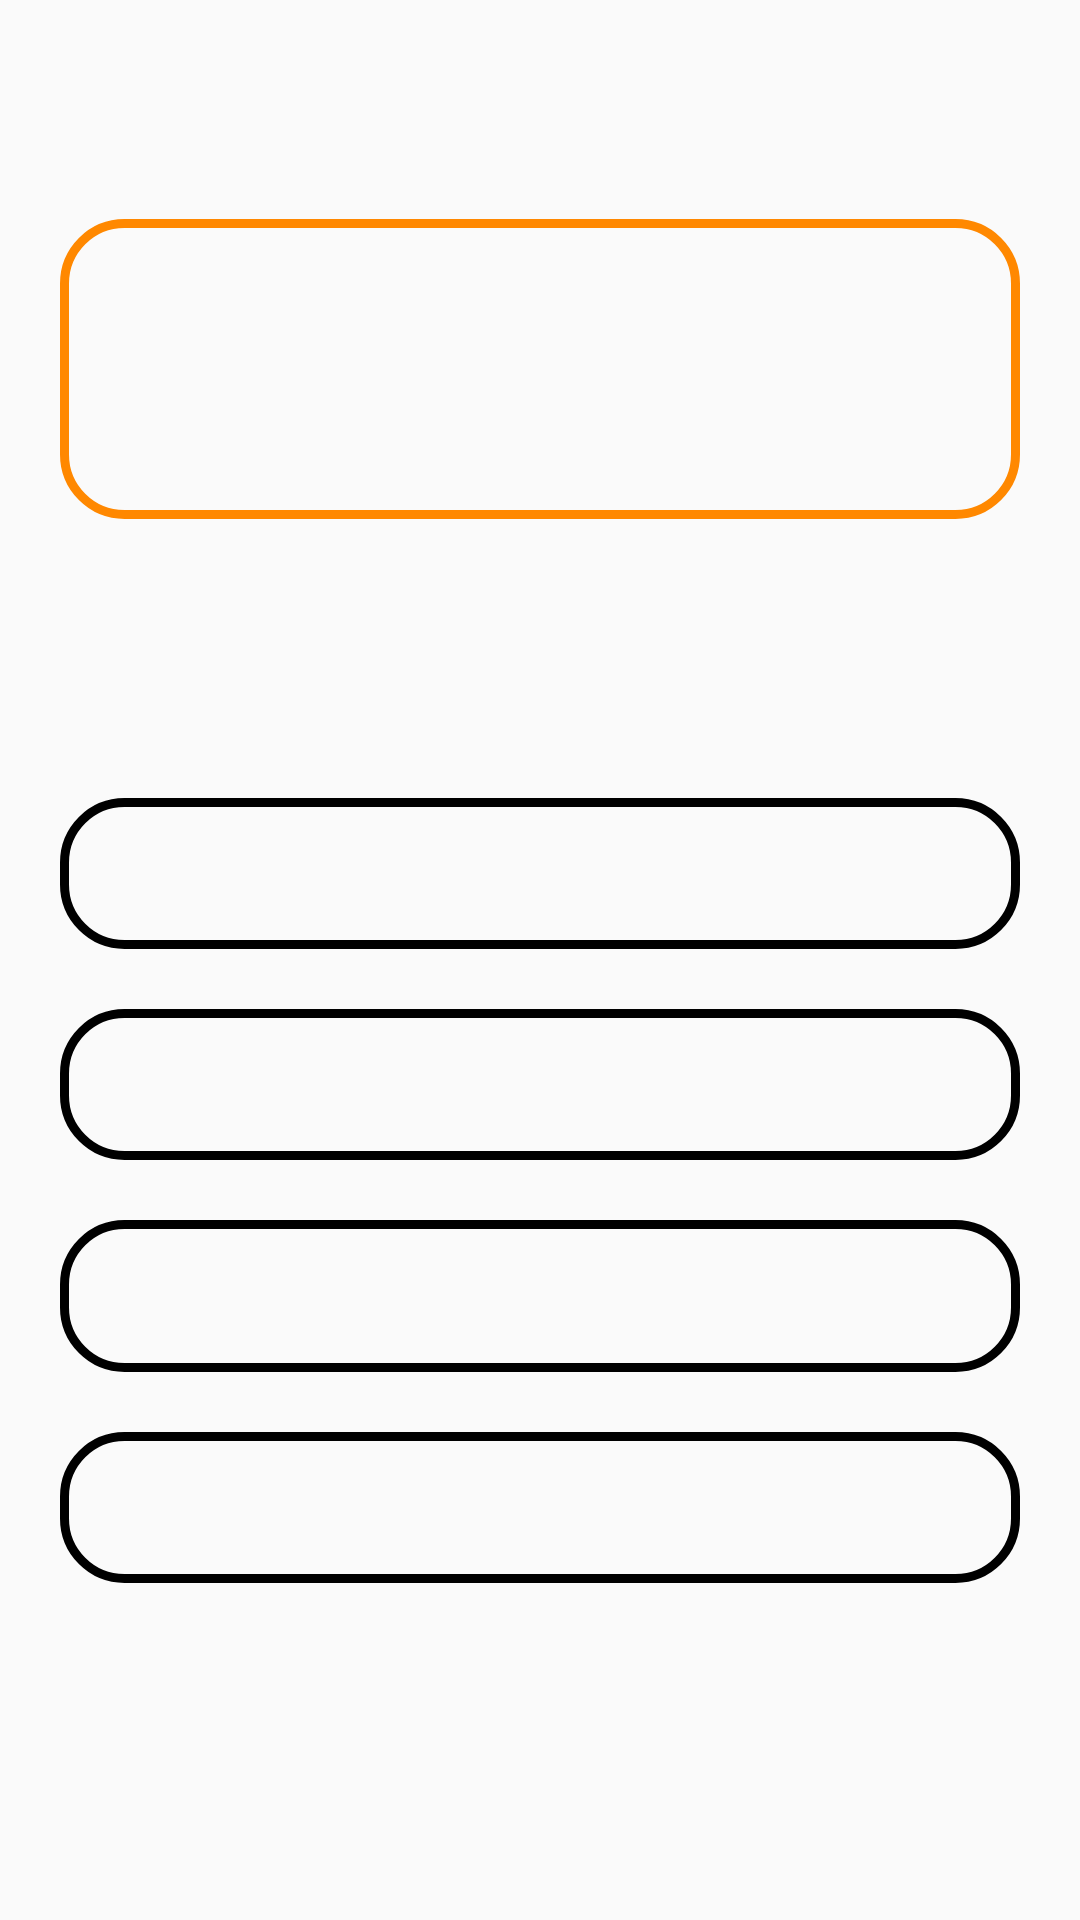

Reconstruct the res/layout file that produces this screen, plus the resources it refers to.
<!-- AndroidManifest.xml: application theme AppTheme -->
<!-- res/layout/quiz_item.xml -->
<?xml version="1.0" encoding="utf-8"?>
<androidx.constraintlayout.widget.ConstraintLayout xmlns:android="http://schemas.android.com/apk/res/android"
    xmlns:app="http://schemas.android.com/apk/res-auto"
    android:layout_width="match_parent"
    android:layout_height="match_parent">

    <LinearLayout
        android:id="@+id/linearLayout2"
        android:layout_width="0dp"
        android:layout_height="@dimen/dp_100"
        android:layout_marginLeft="@dimen/dp_20"
        android:layout_marginRight="@dimen/dp_20"
        android:layout_marginBottom="@dimen/dp_10"
        android:background="@drawable/boder_button_question"
        android:gravity="center"
        app:layout_constraintBottom_toTopOf="@+id/guideline26"
        app:layout_constraintEnd_toEndOf="parent"
        app:layout_constraintHorizontal_bias="0.473"
        app:layout_constraintStart_toStartOf="parent"
        app:layout_constraintTop_toTopOf="parent">

        <TextView
            android:id="@+id/textViewQuestion"
            android:layout_width="wrap_content"
            android:layout_height="wrap_content"
            android:layout_gravity="center"
            android:gravity="center"
            android:textColor="@android:color/holo_orange_dark"
            android:textSize="@dimen/sp_23"
            android:textStyle="bold" />
    </LinearLayout>

    <Button
        android:id="@+id/buttonAnswerA"
        android:layout_width="0dp"
        android:layout_height="0dp"
        android:layout_marginLeft="@dimen/dp_20"
        android:layout_marginTop="@dimen/dp_10"
        android:layout_marginRight="@dimen/dp_20"
        android:layout_marginBottom="@dimen/dp_10"
        android:background="@drawable/boder_button_answer"
        android:textAllCaps="false"
        android:textColor="@android:color/black"
        android:textSize="@dimen/sp_23"
        app:layout_constraintBottom_toTopOf="@+id/guideline27"
        app:layout_constraintEnd_toEndOf="parent"
        app:layout_constraintStart_toStartOf="parent"
        app:layout_constraintTop_toTopOf="@+id/guideline26" />

    <Button
        android:id="@+id/buttonAnswerB"
        android:layout_width="0dp"
        android:layout_height="0dp"
        android:layout_marginLeft="@dimen/dp_20"
        android:layout_marginTop="@dimen/dp_10"
        android:layout_marginRight="@dimen/dp_20"
        android:layout_marginBottom="@dimen/dp_10"
        android:background="@drawable/boder_button_answer"
        android:textAllCaps="false"
        android:textColor="@android:color/black"
        android:textSize="@dimen/sp_23"
        app:layout_constraintBottom_toTopOf="@+id/guideline28"
        app:layout_constraintEnd_toEndOf="parent"
        app:layout_constraintStart_toStartOf="parent"
        app:layout_constraintTop_toTopOf="@+id/guideline27" />

    <Button
        android:id="@+id/buttonAnswerC"
        android:layout_width="0dp"
        android:layout_height="0dp"
        android:layout_marginLeft="@dimen/dp_20"
        android:layout_marginTop="@dimen/dp_10"
        android:layout_marginRight="@dimen/dp_20"
        android:layout_marginBottom="@dimen/dp_10"
        android:background="@drawable/boder_button_answer"
        android:textAllCaps="false"
        android:textColor="@android:color/black"
        android:textSize="@dimen/sp_23"
        app:layout_constraintBottom_toTopOf="@+id/guideline29"
        app:layout_constraintEnd_toEndOf="parent"
        app:layout_constraintStart_toStartOf="parent"
        app:layout_constraintTop_toTopOf="@+id/guideline28" />

    <Button
        android:id="@+id/buttonAnswerD"
        android:layout_width="0dp"
        android:layout_height="0dp"
        android:layout_marginLeft="@dimen/dp_20"
        android:layout_marginTop="@dimen/dp_10"
        android:layout_marginRight="@dimen/dp_20"
        android:layout_marginBottom="@dimen/dp_10"
        android:background="@drawable/boder_button_answer"
        android:textAllCaps="false"
        android:textColor="@android:color/black"
        android:textSize="@dimen/sp_23"
        app:layout_constraintBottom_toTopOf="@+id/guideline30"
        app:layout_constraintEnd_toEndOf="parent"
        app:layout_constraintStart_toStartOf="parent"
        app:layout_constraintTop_toTopOf="@+id/guideline29" />

    <androidx.constraintlayout.widget.Guideline
        android:id="@+id/guideline26"
        android:layout_width="wrap_content"
        android:layout_height="wrap_content"
        android:orientation="horizontal"
        app:layout_constraintGuide_percent="0.4" />

    <androidx.constraintlayout.widget.Guideline
        android:id="@+id/guideline27"
        android:layout_width="wrap_content"
        android:layout_height="wrap_content"
        android:orientation="horizontal"
        app:layout_constraintGuide_percent="0.51" />

    <androidx.constraintlayout.widget.Guideline
        android:id="@+id/guideline28"
        android:layout_width="wrap_content"
        android:layout_height="wrap_content"
        android:orientation="horizontal"
        app:layout_constraintGuide_percent="0.62" />

    <androidx.constraintlayout.widget.Guideline
        android:id="@+id/guideline29"
        android:layout_width="wrap_content"
        android:layout_height="wrap_content"
        android:orientation="horizontal"
        app:layout_constraintGuide_percent="0.73" />

    <androidx.constraintlayout.widget.Guideline
        android:id="@+id/guideline30"
        android:layout_width="wrap_content"
        android:layout_height="wrap_content"
        android:orientation="horizontal"
        app:layout_constraintGuide_percent="0.84" />
</androidx.constraintlayout.widget.ConstraintLayout>
<!-- resources referenced by this layout -->
<resources>
  <dimen name="dp_10">10dp</dimen>
  <dimen name="dp_100">100dp</dimen>
  <dimen name="dp_20">20dp</dimen>
  <dimen name="sp_23">23sp</dimen>
  <!-- drawable boder_button_answer (drawable) -->
  <?xml version="1.0" encoding="utf-8"?>
  <shape xmlns:android="http://schemas.android.com/apk/res/android">
      <stroke
          android:width="@dimen/dp_3"
          android:color="@android:color/black" />
      <solid android:color="@android:color/transparent" />
      <corners android:radius="@dimen/dp_20" />
  </shape>
  <!-- drawable boder_button_question (drawable) -->
  <?xml version="1.0" encoding="utf-8"?>
  <shape xmlns:android="http://schemas.android.com/apk/res/android">
      <stroke
          android:width="@dimen/dp_3"
          android:color="@android:color/holo_orange_dark" />
      <solid android:color="@android:color/transparent" />
      <corners android:radius="@dimen/dp_20" />
  </shape>
  <style name="AppTheme" parent="Theme.AppCompat.Light.NoActionBar">
          
          <item name="colorPrimary">@color/colorPrimary</item>
          <item name="colorPrimaryDark">@color/colorTurquoise</item>
          <item name="colorAccent">@color/colorAccent</item>
      </style>
  <dimen name="dp_3">3dp</dimen>
  <color name="colorPrimary">#6200EE</color>
  <color name="colorTurquoise">#6ec2ff</color>
  <color name="colorAccent">#03DAC5</color>
</resources>
